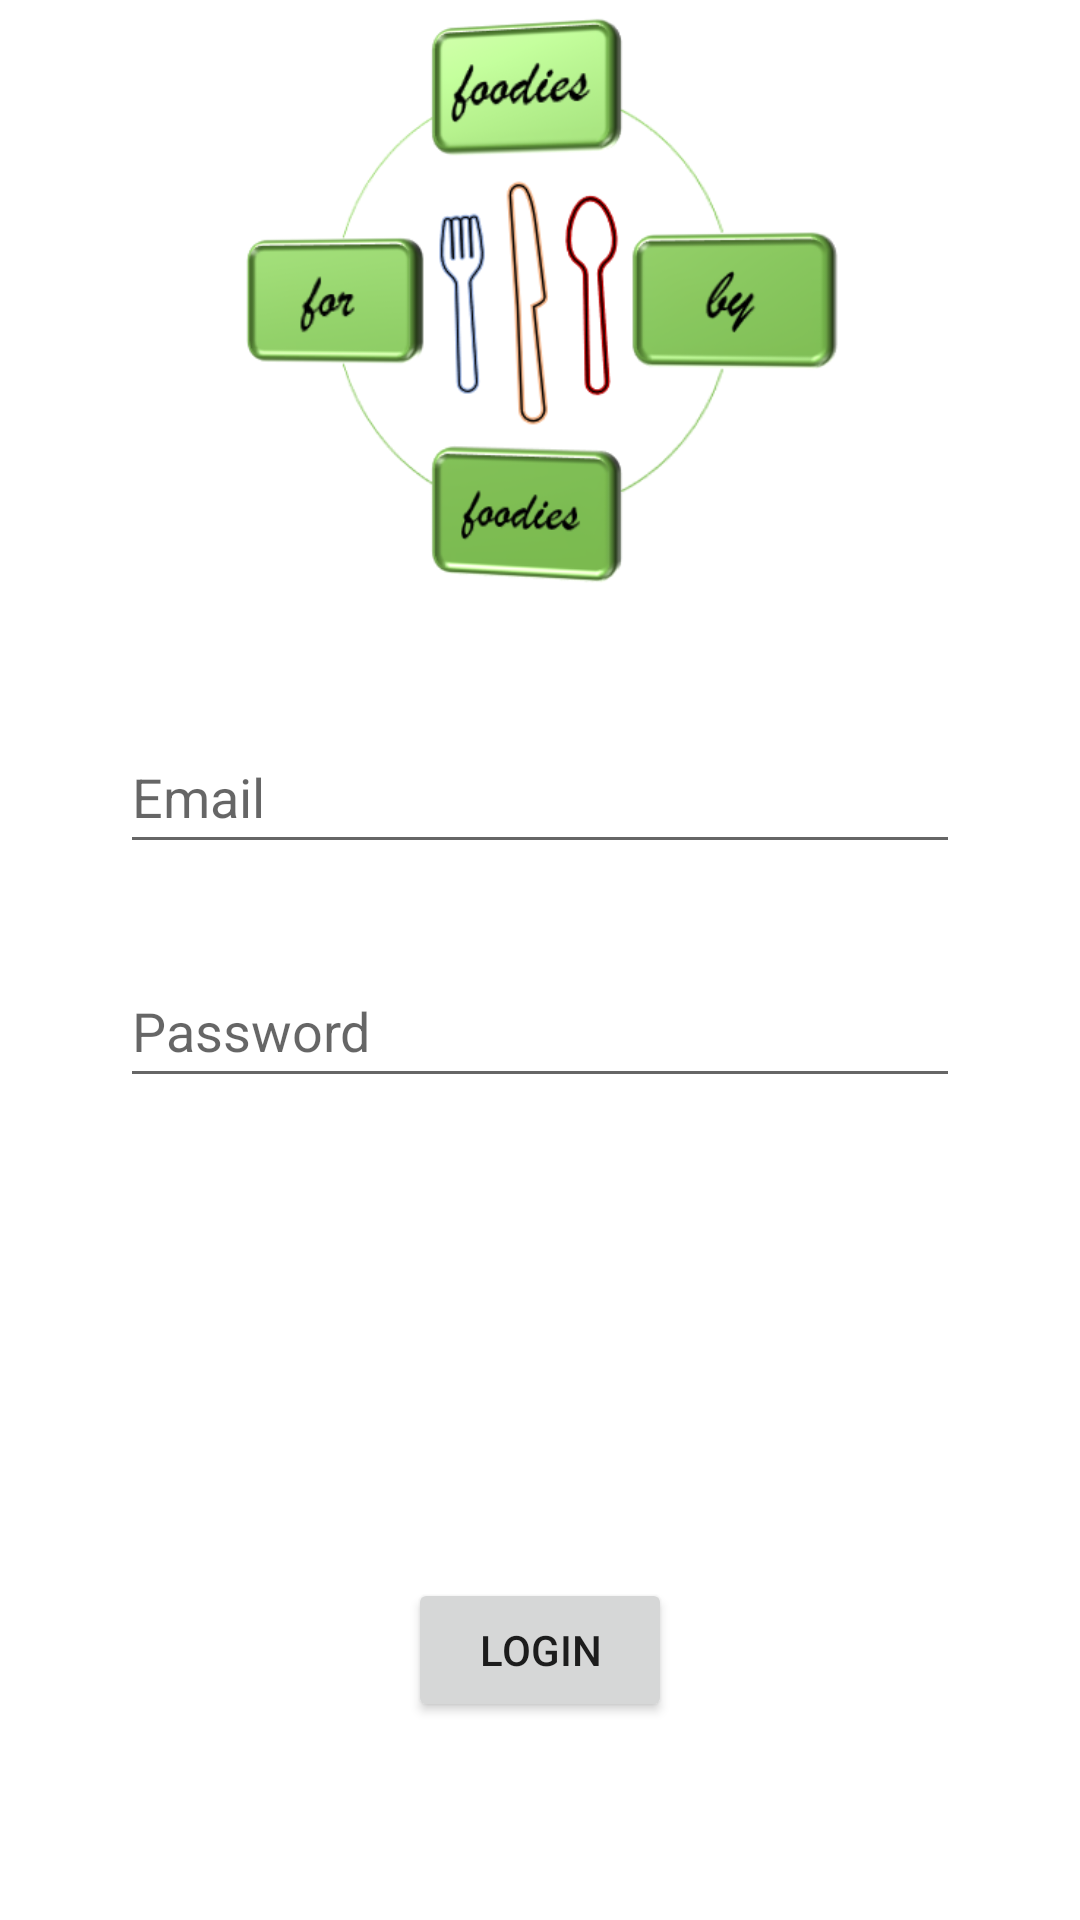

The Android layout XML behind this screen, and the referenced resources:
<!-- AndroidManifest.xml: application theme Theme.Assignment -->
<!-- res/layout/activity_login.xml -->
<?xml version="1.0" encoding="utf-8"?>
<LinearLayout xmlns:android="http://schemas.android.com/apk/res/android"
    xmlns:app="http://schemas.android.com/apk/res-auto"
    xmlns:tools="http://schemas.android.com/tools"
    android:layout_width="match_parent"
    android:layout_height="match_parent"
    android:orientation="vertical"
    tools:context=".LoginActivity">
<ImageView
    android:layout_width="wrap_content"
    android:layout_height="200dp"
    android:layout_gravity="center"
    android:scaleType="centerInside"
    android:src = "@drawable/logo"/>

    <EditText
        android:id="@+id/etEmail"
        android:layout_width="match_parent"
        android:layout_height="wrap_content"
        android:layout_marginStart="40dp"
        android:layout_marginTop="40dp"
        android:layout_marginEnd="40dp"
        android:ems="10"
        android:hint="@string/email"
        android:inputType="textEmailAddress"
        android:minHeight="48dp"

        android:importantForAutofill="no" />

    <EditText
        android:id="@+id/etPassword"
        android:layout_width="match_parent"
        android:layout_height="wrap_content"
        android:layout_marginStart="40dp"
        android:layout_marginTop="30dp"
        android:layout_marginEnd="40dp"
        android:ems="10"
        android:hint="@string/password"
        android:inputType="textPassword"
        android:minHeight="48dp"

         />

    <Button
        android:id="@+id/btnLogin"
        android:layout_width="wrap_content"
        android:layout_height="wrap_content"
        android:layout_marginTop="160dp"
        android:text="@string/login"
        android:layout_gravity="center"
       />
</LinearLayout>
<!-- resources referenced by this layout -->
<resources>
  <!-- drawable logo: jpg bitmap (drawable, 69297 bytes) -->
  <string name="email">Email</string>
  <string name="login">LOGIN</string>
  <string name="password">Password</string>
  <style name="Theme.Assignment" parent="Theme.MaterialComponents.DayNight.DarkActionBar">
          
          <item name="colorPrimary">@color/purple_500</item>
          <item name="colorPrimaryVariant">@color/purple_700</item>
          <item name="colorOnPrimary">@color/white</item>
          
          <item name="colorSecondary">@color/teal_200</item>
          <item name="colorSecondaryVariant">@color/teal_700</item>
          <item name="colorOnSecondary">@color/black</item>
          
          <item name="android:statusBarColor" tools:targetApi="l">?attr/colorPrimaryVariant</item>
          
      </style>
  <!-- not gathered from this repository: default colours our renderer supplied (Android Studio template values) -->
  <color name="purple_500">#FF6200EE</color>
  <color name="purple_700">#FF3700B3</color>
  <color name="teal_200">#FF03DAC5</color>
  <color name="teal_700">#FF018786</color>
  <color name="black">#FF000000</color>
  <color name="white">#FFFFFFFF</color>
</resources>
